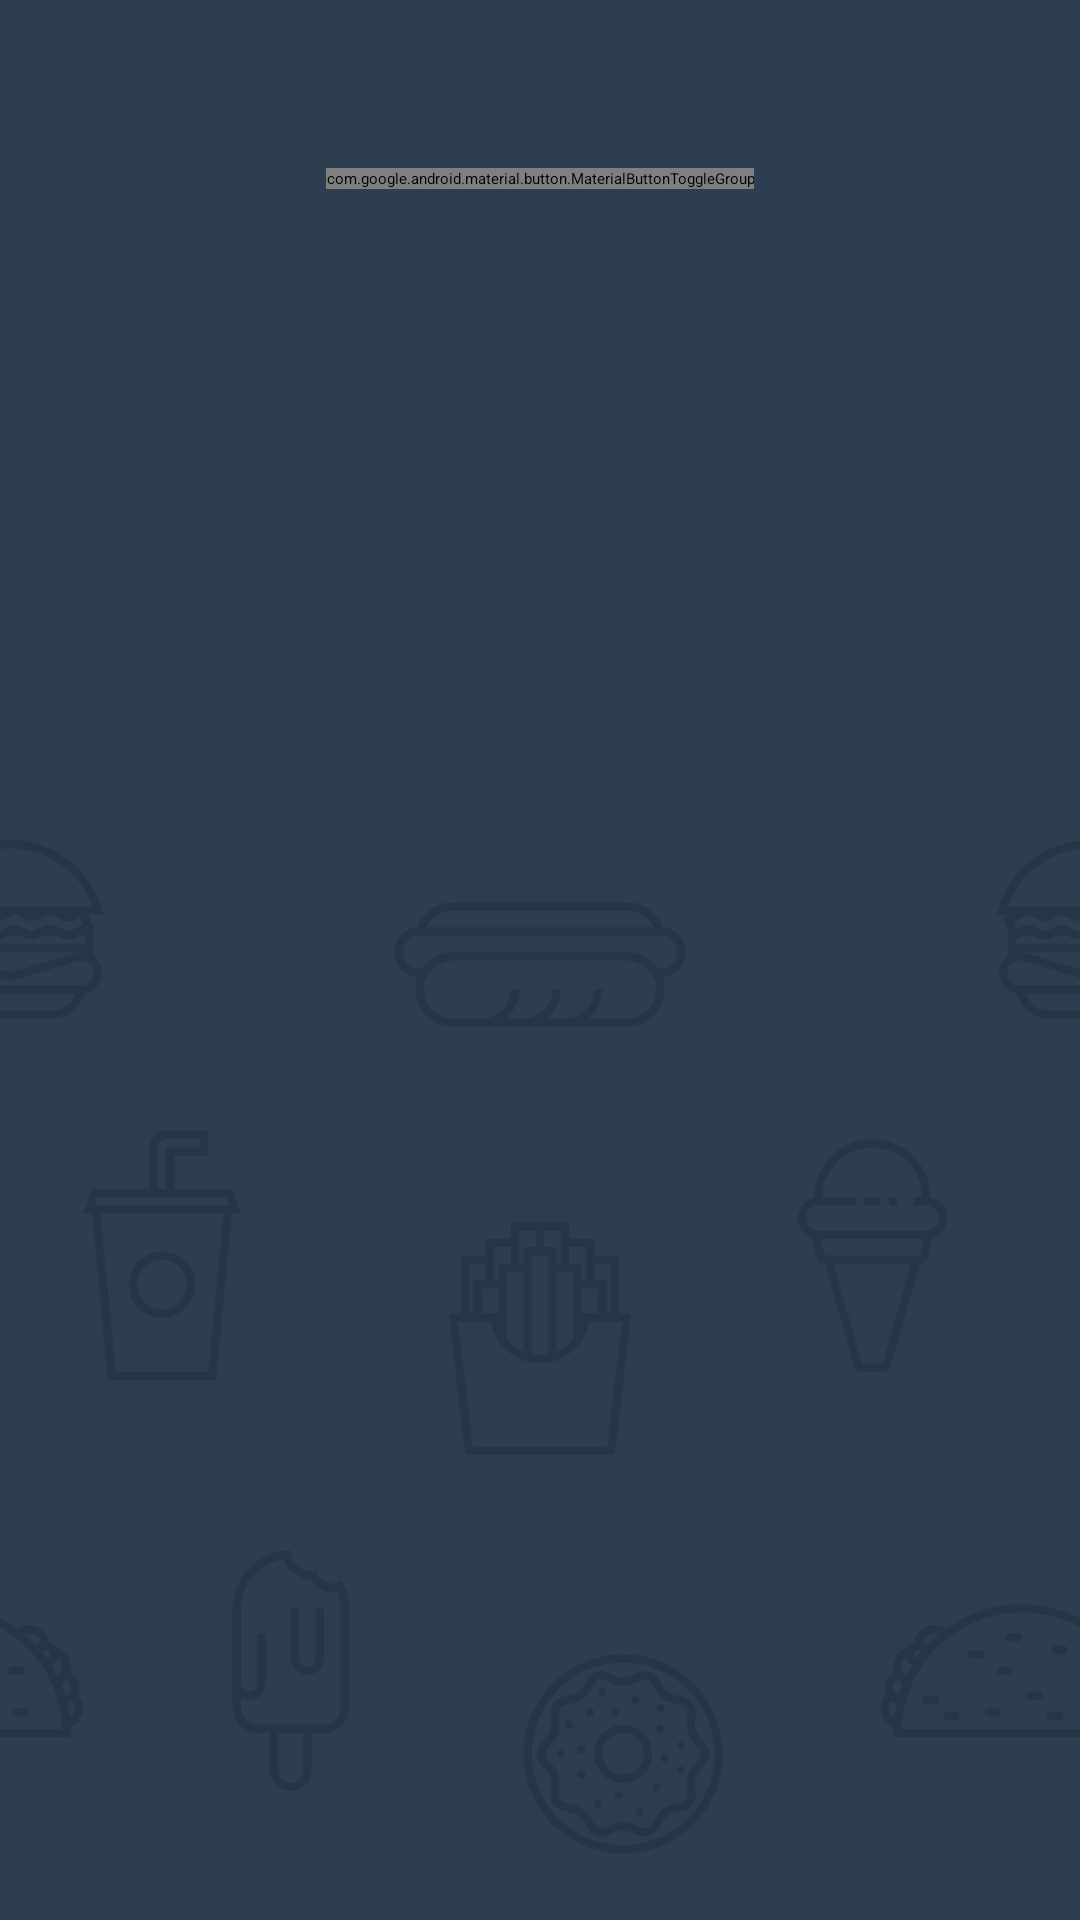

Layout XML and referenced resources for this Android screen:
<!-- AndroidManifest.xml: application theme Theme.App.Starting -->
<!-- res/layout/fragment_restuarantes.xml -->
<?xml version="1.0" encoding="utf-8"?>
<androidx.constraintlayout.widget.ConstraintLayout xmlns:android="http://schemas.android.com/apk/res/android"
    xmlns:tools="http://schemas.android.com/tools"
    android:layout_width="match_parent"
    android:layout_height="match_parent"
    xmlns:app="http://schemas.android.com/apk/res-auto"
    android:background="@color/background_app"
    android:paddingTop="40dp"
    tools:context=".ui.fragments.RestaurantesFragment">

    <com.google.android.material.button.MaterialButtonToggleGroup
        android:id="@+id/toggle_button_group"
        android:layout_width="wrap_content"
        android:layout_height="wrap_content"
        android:layout_marginTop="16dp"
        app:checkedButton="@+id/btnVisitados"
        app:layout_constraintEnd_toEndOf="parent"
        app:layout_constraintStart_toStartOf="parent"
        app:layout_constraintTop_toTopOf="parent"
        app:singleSelection="true">

        <Button
            android:id="@+id/btnVisitados"
            style="?attr/materialButtonOutlinedStyle"
            android:layout_width="wrap_content"
            android:layout_height="wrap_content"
            android:paddingHorizontal="50dp"
            android:text="Visitados"
            app:strokeColor="@color/white"
            android:textColor="@color/button_toggle_text_color_selector"
            android:backgroundTint="@color/button_toggle_background_selector"/>

        <Button
            android:id="@+id/btnNoVisitados"
            style="?attr/materialButtonOutlinedStyle"
            android:layout_width="wrap_content"
            android:layout_height="wrap_content"
            android:paddingHorizontal="50dp"
            android:text="No Visitados"
            app:strokeColor="@color/white"
            android:textColor="@color/button_toggle_text_color_selector"
            android:backgroundTint="@color/button_toggle_background_selector"/>

    </com.google.android.material.button.MaterialButtonToggleGroup>

    <FrameLayout
        android:layout_width="match_parent"
        android:layout_height="400dp"
        app:layout_constraintBottom_toBottomOf="parent"
        app:layout_constraintEnd_toEndOf="parent"
        app:layout_constraintStart_toStartOf="parent">
        <ImageView
            android:layout_width="match_parent"
            android:layout_height="410dp"
            android:alpha="0.15"
            android:scaleType="fitEnd"
            android:layout_gravity="bottom"
            android:src="@drawable/background_food"
            />
    </FrameLayout>



    <androidx.fragment.app.FragmentContainerView
        android:id="@+id/fragment_container"
        android:layout_width="0dp"
        android:layout_height="0dp"
        android:layout_marginTop="16dp"
        app:layout_constraintBottom_toBottomOf="parent"
        app:layout_constraintEnd_toEndOf="parent"
        app:layout_constraintStart_toStartOf="parent"
        app:layout_constraintTop_toBottomOf="@id/toggle_button_group" />
</androidx.constraintlayout.widget.ConstraintLayout>
<!-- resources referenced by this layout -->
<resources>
  <color name="background_app">#2C3E50</color>
  <color name="white">#FFFFFFFF</color>
  <!-- drawable background_food: vector/xml drawable (drawable, 11690 chars, omitted) -->
  <style name="Theme.App.Starting" parent="Theme.SplashScreen">
          
          <item name="windowSplashScreenBackground">@color/white</item>
  
          
          <item name="windowSplashScreenAnimatedIcon">@drawable/splash_animation</item>
  
          
          <item name="windowSplashScreenAnimationDuration">3000</item>
  
          
          <item name="android:windowDisablePreview">true</item>
  
          
          <item name="android:windowNoTitle">true</item>
          <item name="android:windowFullscreen">true</item>
  
          
          <item name="postSplashScreenTheme">@style/Theme.EjercicioRestaurante</item>
      </style>
  <!-- drawable splash_animation (drawable) -->
  <?xml version="1.0" encoding="utf-8"?>
  <animated-vector
      xmlns:android="http://schemas.android.com/apk/res/android"
      xmlns:aapt="http://schemas.android.com/aapt">
      <aapt:attr name="android:drawable">
          <vector
              android:width="24dp"
              android:height="24dp"
              android:viewportWidth="24"
              android:viewportHeight="24" />
      </aapt:attr>
      <target android:name="root">
          <aapt:attr name="android:animation">
              <objectAnimator
                  android:duration="1"
                  android:valueType="pathType"
                  android:valueFrom="M0,0"
                  android:valueTo="M0,0"
                  android:propertyName="pathData" />
          </aapt:attr>
      </target>
  </animated-vector>
  <style name="Theme.EjercicioRestaurante" parent="Base.Theme.EjercicioRestaurante" />
  <style name="Base.Theme.EjercicioRestaurante" parent="Theme.Material3.DayNight.NoActionBar" />
</resources>
